Run: headless pygame with SDL's dummy video driver; simulated clock (each Clock.tick advances the game by its frame time, no real sleeping); random seed 0; keys injected as events and as key.get_pressed() state; no mouse input.
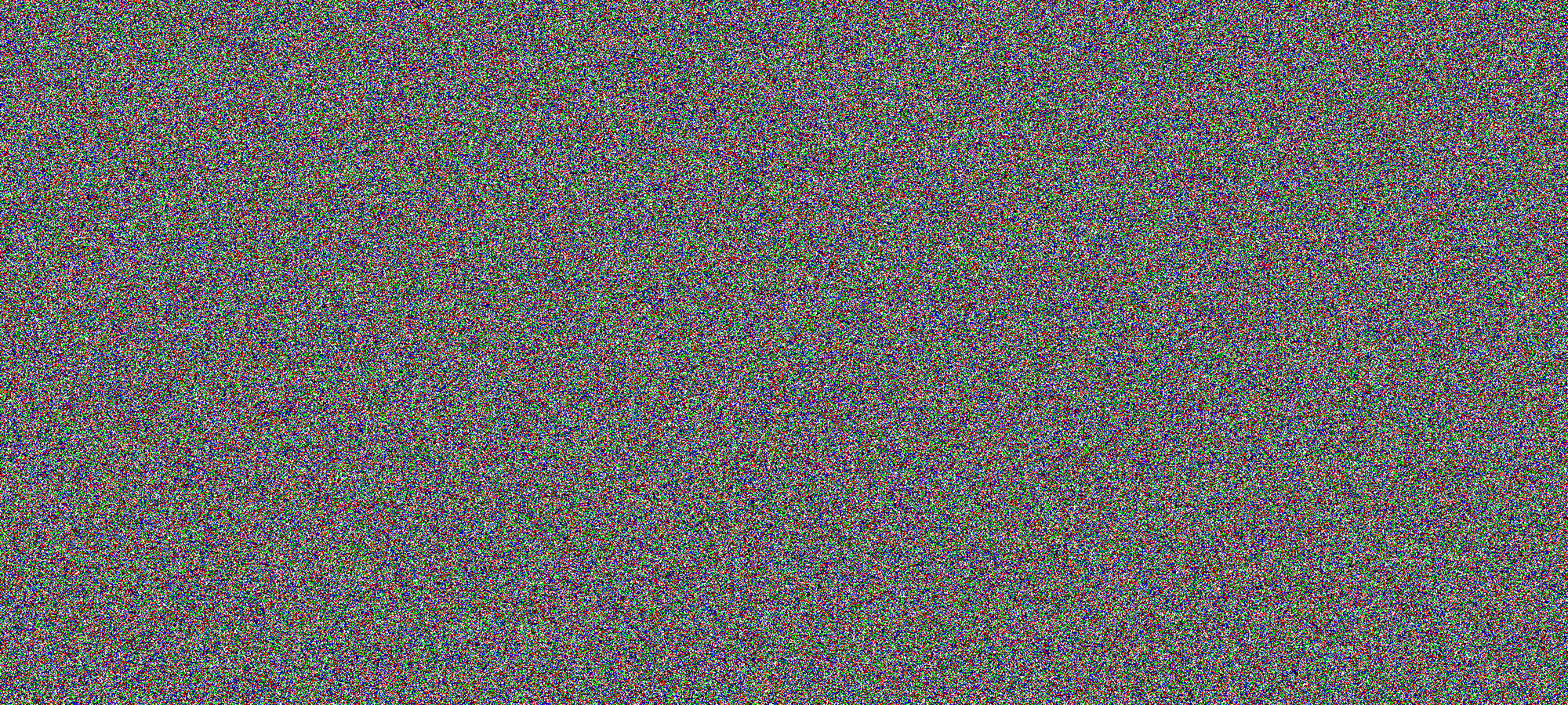
Frame 1 of 4 · flips 1–60 · no input
Frame 2 of 4 · flips 61–180 · tapped SPACE, RETURN · held RIGHT (→), D · screen unchanged from frame 1, image omitted
Frame 3 of 4 · flips 181–300 · held DOWN (↓), S · screen unchanged from frame 2, image omitted
Frame 4 of 4 · flips 301–420 · held LEFT (←), A, UP (↑), W · screen unchanged from frame 3, image omitted

The pygame program that drew these frames:

import random
import sys
import time
from math import sqrt, pi

import pygame
from pygame.locals import *

WIDTH = 2000
HEIGHT = 900
CHANNEL = 9

BLACK = (0, 0, 0)
WHITE = (255, 255, 255)
RED = (255, 0, 0)
GREEN = (0, 255, 0)
BLUE = (0, 0, 255)


def draw_line(x1, y1, x2, y2):
    pass


def draw_point(color, x, y):
    pygame.draw.line(DISPLAYSURF, color, (x, y), (x, y))


def get_random_color(color):
    if color == 1:
        return BLACK
    elif color == 2:
        return WHITE
    elif color == 3:
        return RED
    elif color == 4:
        return GREEN
    elif color == 5:
        return BLUE


def calc_distance(x1, x2, y1, y2):
    return sqrt((x2 - x1) ** 2) + ((y2 - y1) ** 2)


def get_access_point_position():
    return [1000, 450]


def frequency():
    return (2.407 + (5 * CHANNEL) / 1000) * 10 ** 9


def wave_length():
    C = 299792458
    return C/frequency()


def free_space_model(Pt, Gt, Gr, lamb, d, L):
    return (Pt*Gt*Gr*(pow(lamb, 2))) / pow((4*pi), 2) * pow(d, 2) * L


pygame.init()

# set up the window
DISPLAYSURF = pygame.display.set_mode((WIDTH, HEIGHT), 0, 32)
pygame.display.set_caption('Drawing')

# set up the colors


for x in range(2000):
    for y in range(900):
        color = get_random_color(random.randint(1, 5))
        draw_point(color, x, y)
        # draw_point(BLUE, x, y)

ap = get_access_point_position()
draw_point(RED, ap[0], ap[1])

# run the game loop
while True:
    for event in pygame.event.get():
        if event.type == QUIT:
            pygame.quit()
            sys.exit()

    pygame.display.update()
    time.sleep(5)
